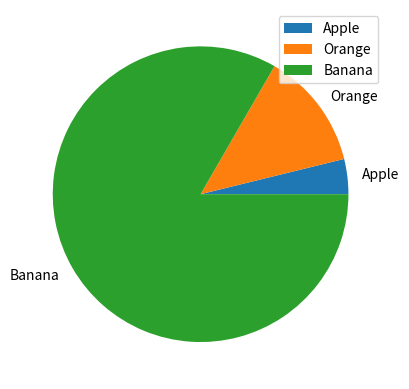

Recreate this plot in Python.
#mesiing with Histograms 
#Author: Carolyn Moorhouse

import numpy as np
import matplotlib.pyplot as plt

#np.random.seed(1)
'''
normData = np.random.normal(size=10)

plt.hist(normData)

plt.show()
'''

fruit = np.array(['Apple', 'Orange', 'Banana'])
numbers = np.array([23, 77, 500])

plt.pie(numbers, labels = fruit)
plt.legend()
plt.show()

